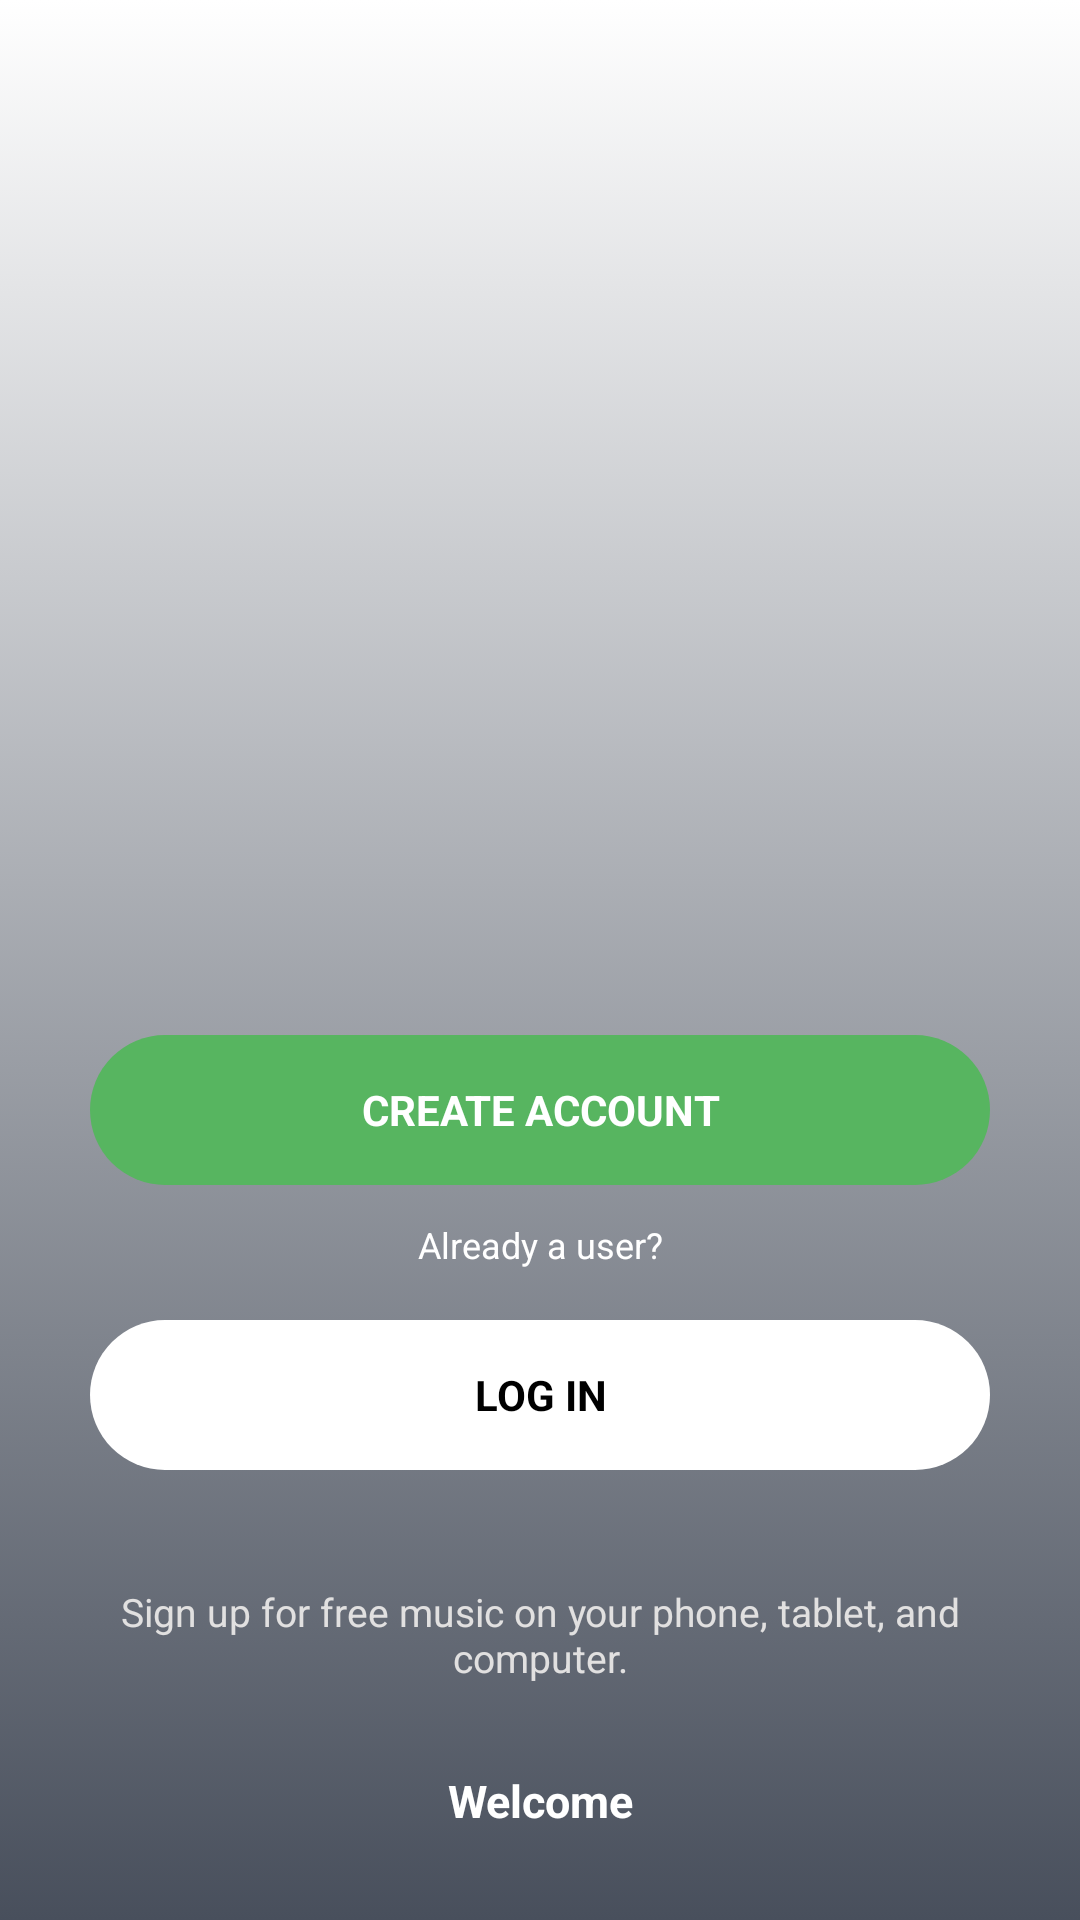

Android layout source for this screen:
<!-- AndroidManifest.xml: activity theme android:Theme.Translucent.NoTitleBar -->
<!-- res/layout/activity_login.xml -->
<?xml version="1.0" encoding="utf-8"?>
<LinearLayout xmlns:android="http://schemas.android.com/apk/res/android"
  xmlns:tools="http://schemas.android.com/tools"
  android:layout_width="match_parent"
  android:layout_height="match_parent"
  android:background="@drawable/gradient"
  android:gravity="center|top"
  android:orientation="vertical"
  tools:context="ui.LoginActivity">

  <ImageView
      android:layout_width="250dp"
      android:layout_height="250dp"
      android:src="@drawable/connectfm_logo" />

  <LinearLayout
    android:layout_width="match_parent"
    android:layout_height="wrap_content"
    android:layout_marginTop="65dp"
    android:padding="30dp"
    android:orientation="vertical">

    <Button
      android:textStyle="bold"
      android:layout_width="match_parent"
      android:layout_height="50dp"
      android:background="@drawable/create_account_normal"
      android:text="@string/create_account"
      android:textColor="#ffffff" />
    <TextView
        android:layout_width="match_parent"
        android:layout_height="20dp"
        android:layout_marginTop="10dp"
        android:layout_marginBottom="5dp"
        android:gravity="center"
        android:text="@string/already_user"
        android:textColor="#ffffff"
        android:textSize="12sp" />
    <Button
        android:id="@+id/login_button"
        android:layout_width="match_parent"
        android:layout_height="50dp"
        android:background="@drawable/round_rect"
        android:layout_marginTop="10dp"
        android:backgroundTint="#ffffff"
        android:text="@string/login_button"
        android:textStyle="bold" />


  </LinearLayout>

  <TextView
    android:layout_width="300dp"
    android:layout_height="50dp"
    android:gravity="center"
    android:text="@string/welcome_text"
    android:textColor="@color/colorLoginPressed"
    android:textSize="13sp" />

  <TextView
    android:textStyle="bold"
    android:layout_width="200dp"
    android:layout_height="20dp"
    android:layout_marginTop="20dp"
    android:gravity="center"
    android:text="@string/welcome"
    android:textColor="#ffffff"
    android:textSize="15sp" />
</LinearLayout>
<!-- resources referenced by this layout -->
<resources>
  <color name="colorLoginPressed">#e1e0e0</color>
  <!-- drawable create_account_normal (drawable) -->
  <shape xmlns:android="http://schemas.android.com/apk/res/android"
    android:shape="rectangle">
  
    <corners
      android:bottomLeftRadius="168dp"
      android:bottomRightRadius="168dp"
      android:topLeftRadius="168dp"
      android:topRightRadius="168dp" />
    <size
      android:height="50dp"
      android:width="100dp" />
    <solid android:color="@color/colorAccent" />
  </shape>
  <!-- drawable gradient (drawable) -->
  <?xml version="1.0" encoding="utf-8"?>
  <selector xmlns:android="http://schemas.android.com/apk/res/android">
    <item>
      <shape>
        <gradient android:angle="90" android:endColor="#FFFFFF" android:startColor="#484f5c" android:type="linear" />
      </shape>
    </item>
  </selector>
  <!-- drawable round_rect (drawable) -->
  <shape xmlns:android="http://schemas.android.com/apk/res/android"
    android:shape="rectangle">
  
    <corners
      android:bottomLeftRadius="168dp"
      android:bottomRightRadius="168dp"
      android:topLeftRadius="168dp"
      android:topRightRadius="168dp" />
    <size
      android:height="50dp"
      android:width="100dp" />
  </shape>
  <string name="already_user">Already a user?</string>
  <string name="create_account">CREATE ACCOUNT</string>
  <string name="login_button">LOG IN</string>
  <string name="welcome">Welcome</string>
  <string name="welcome_text">Sign up for free music on your phone, tablet, and computer.</string>
  <color name="colorAccent">#57B560</color>
</resources>
